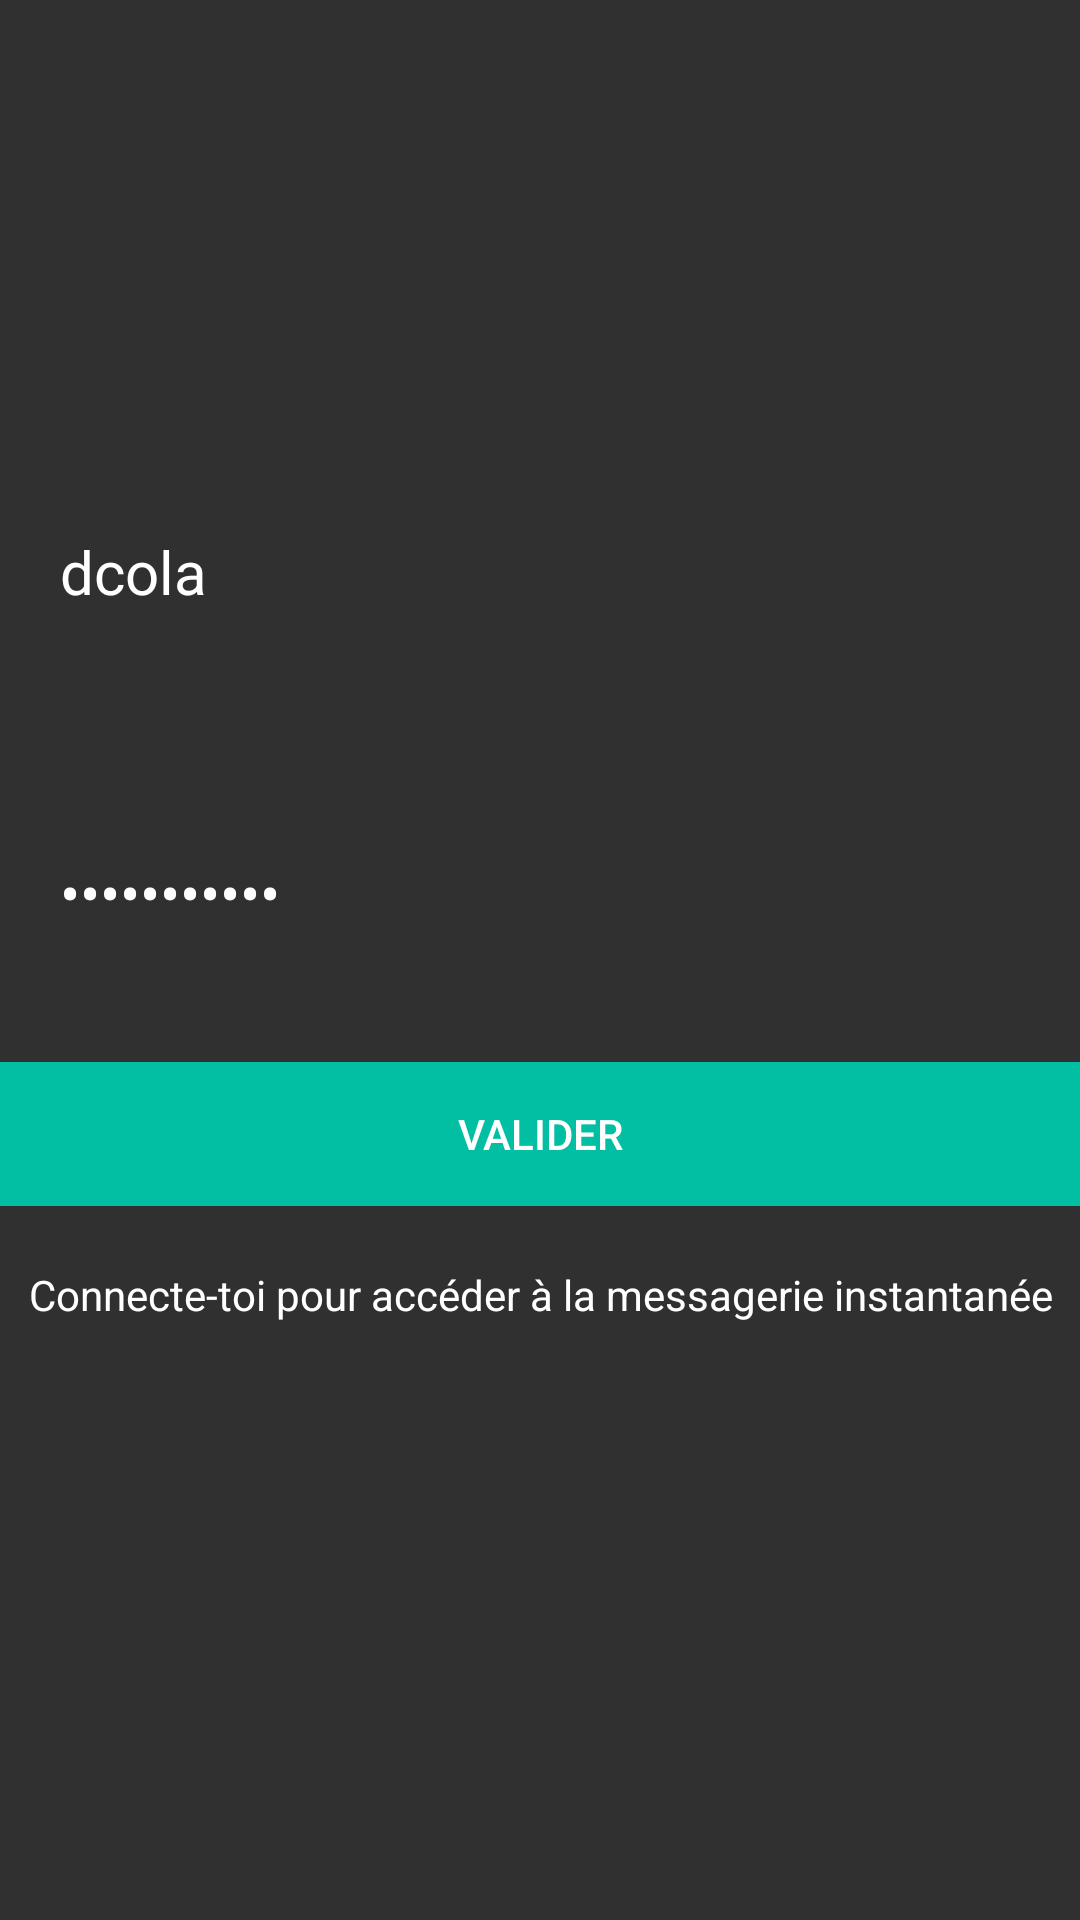

Layout XML and referenced resources for this Android screen:
<!-- AndroidManifest.xml: activity theme Theme.AppCompat.DayNight.NoActionBar -->
<!-- res/layout/activity_login.xml -->
<?xml version="1.0" encoding="utf-8"?>
<LinearLayout xmlns:android="http://schemas.android.com/apk/res/android"
    xmlns:tools="http://schemas.android.com/tools"
    android:layout_width="match_parent"
    android:layout_height="match_parent"
    xmlns:app="http://schemas.android.com/apk/res-auto"
    android:orientation="vertical"
    tools:context="colas.dichan.ChannelMessaging.LoginActivity"
    android:id="@+id/llBackground"
    android:background="@color/backgroundColor">



        <android.support.v7.widget.LinearLayoutCompat
            android:layout_width="match_parent"
            xmlns:gradient="http://schemas.android.com/apk/res-auto"
            android:layout_height="match_parent"
            android:orientation="vertical"
            android:layout_gravity="center_horizontal"
            android:gravity="center_horizontal">

            <ImageView
                android:layout_width="200dp"
                android:layout_height="100dp"
                android:id="@+id/imageView"
                android:src="@drawable/channel_messaging_logo"
                android:layout_margin="20dp"
                />

            <android.support.design.widget.TextInputLayout
                android:id="@+id/input_layout_email"
                android:layout_width="match_parent"
                android:layout_height="wrap_content"
                android:layout_margin="16dp"
                android:theme="@style/TextLabel">

                <EditText
                    android:id="@+id/editTextId"
                    android:layout_width="match_parent"
                    android:layout_height="wrap_content"
                    android:textColor="@color/white"
                    android:inputType="textEmailAddress"
                    android:text="dcola"
                    android:layout_marginBottom="20dp"/>

            </android.support.design.widget.TextInputLayout>

            <android.support.design.widget.TextInputLayout
                android:id="@+id/input_layout_mdp"
                android:layout_width="match_parent"
                android:layout_height="wrap_content"
                android:layout_margin="16dp"
                android:theme="@style/TextLabel"
                android:touchscreenBlocksFocus="false">

                <EditText
                    android:id="@+id/editTextMdp"
                    android:layout_width="match_parent"
                    android:layout_height="wrap_content"
                    android:textColor="@color/white"
                    android:inputType="textPassword"
                    android:text="dichancolas"
                    android:layout_marginBottom="20dp"/>

            </android.support.design.widget.TextInputLayout>

            <RelativeLayout
                android:layout_width="wrap_content"
                android:layout_height="wrap_content"
                android:layout_gravity="center_horizontal"
                android:gravity="center"
                android:layout_marginBottom="20dp">

                <com.wang.avi.AVLoadingIndicatorView
                    android:layout_width="wrap_content"
                    android:layout_height="wrap_content"
                    android:id="@+id/avi"
                    android:layout_centerHorizontal="true"
                    android:layout_centerVertical="true"
                    app:indicatorName="BallPulseSyncIndicator"
                    />

                <Button
                    android:layout_width="match_parent"
                    android:layout_height="wrap_content"
                    android:text="Valider"
                    android:id="@+id/btnValider"
                    android:background="@color/buttonColor"
                    android:textColor="@color/white"/>



            </RelativeLayout>


            <TextView
                android:layout_width="match_parent"
                android:layout_height="wrap_content"
                android:text="@string/connexionInfo"
                android:id="@+id/textViewInfoConnexion"
                android:layout_row="0"
                android:layout_column="0"
                android:textColor="@color/white"
                android:gravity="center_horizontal" />

        </android.support.v7.widget.LinearLayoutCompat>

</LinearLayout>
<!-- resources referenced by this layout -->
<resources>
  <color name="backgroundColor">#303030</color>
  <color name="buttonColor">#02BFA3</color>
  <color name="white">#FFFFFF</color>
  <string name="connexionInfo">Connecte-toi pour accéder à la messagerie instantanée</string>
  <style name="TextLabel" parent="TextAppearance.AppCompat">
          
          <item name="android:textColorHint">@color/white</item>
          <item name="android:textSize">20sp</item>
          
          <item name="colorControlNormal">@color/backgroundColor</item>
          
          <item name="colorControlActivated">@color/buttonColor</item>
      </style>
</resources>
